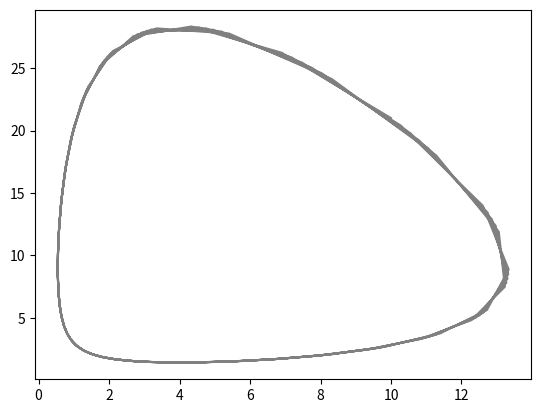

Source code (Python):
import numpy as np
import matplotlib.pyplot as plt
from matplotlib import rcParams

def lotka(x, p):
	dx = np.zeros(2)
	dx[0] = (p['alpha']- p['beta']*x[1]) * x[0]
	dx[1] = (-p['gamma'] + p['delta']*x[0]) * x[1]
	return dx

def lotka_rk4(x0, N, p):
	""" Решает Лотки-Вольтерра методом Рунге-Кутты 4-го порядка """
	x = x0
	series = [x0]
	for i in range(N-1):
		print(x)
		k1 = lotka(x, p)
		k2 = lotka(x+dt/2*k1, p)
		k3 = lotka(x+dt/2*k2, p)
		k4 = lotka(x+dt*k3, p)
		x = x + dt/6 * (k1 + 2*k2 + 2*k3 + k4)
		series.append(x)
	return np.array(series)

p = {'alpha': 0.9, 'beta': 0.1, 'gamma': 0.8, 'delta': 0.2}
dt = 0.25
x0 = [10., 21]
N = 200
rk4ser = lotka_rk4(x0, N, p)
print(len(rk4ser))
tser = np.linspace(0, dt*N, N, False)
plt.plot(rk4ser[:, 0], rk4ser[:, 1], color='gray')
#plt.plot(tser, rk4ser[:, 1], '--', color='black')
plt.show()